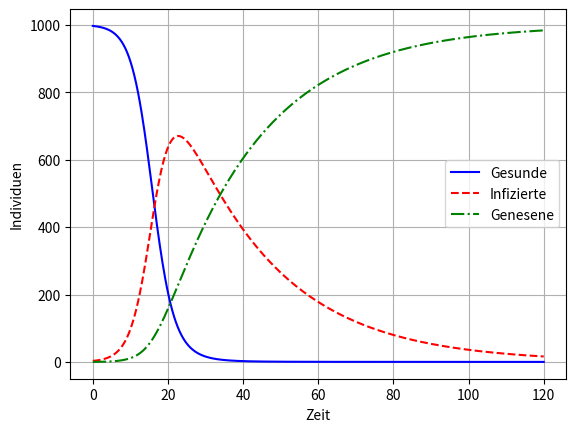

Source code (Python):
#36_epidemie.py
import numpy as np
import matplotlib.pyplot as plt
from scipy.integrate import solve_ivp
tmax=120
S0=997  #nicht immune Gesunde
I0=3    #Infizierte
R0=0    #Genesene
N=S0+I0+R0 #Population
b=0.4  #Infektionsrate
g=0.04 #Genesungsrate
#DGL-System
def dgl(t,ya):
    S,I,R=ya
    dS_dt=-b*S*I/N    #nicht immune Gesunde
    dI_dt=b*S*I/N-g*I #Infizierte
    dR_dt=g*I         #Genesene, Recover
    return [dS_dt,dI_dt,dR_dt]
#Anfangswerte
y0 = [S0,I0,R0]
t = np.linspace(0, tmax, 500)
z=solve_ivp(dgl,[0,tmax],y0,dense_output=True)
S, I, R = z.sol(t)
fig, ax = plt.subplots()
ax.plot(t, S,'b-',label="Gesunde")
ax.plot(t, I,'r--',label="Infizierte")
ax.plot(t, R,'g-.',label="Genesene")
ax.legend(loc='best')
ax.set(xlabel="Zeit",ylabel="Individuen")
ax.grid(True)
plt.show()








